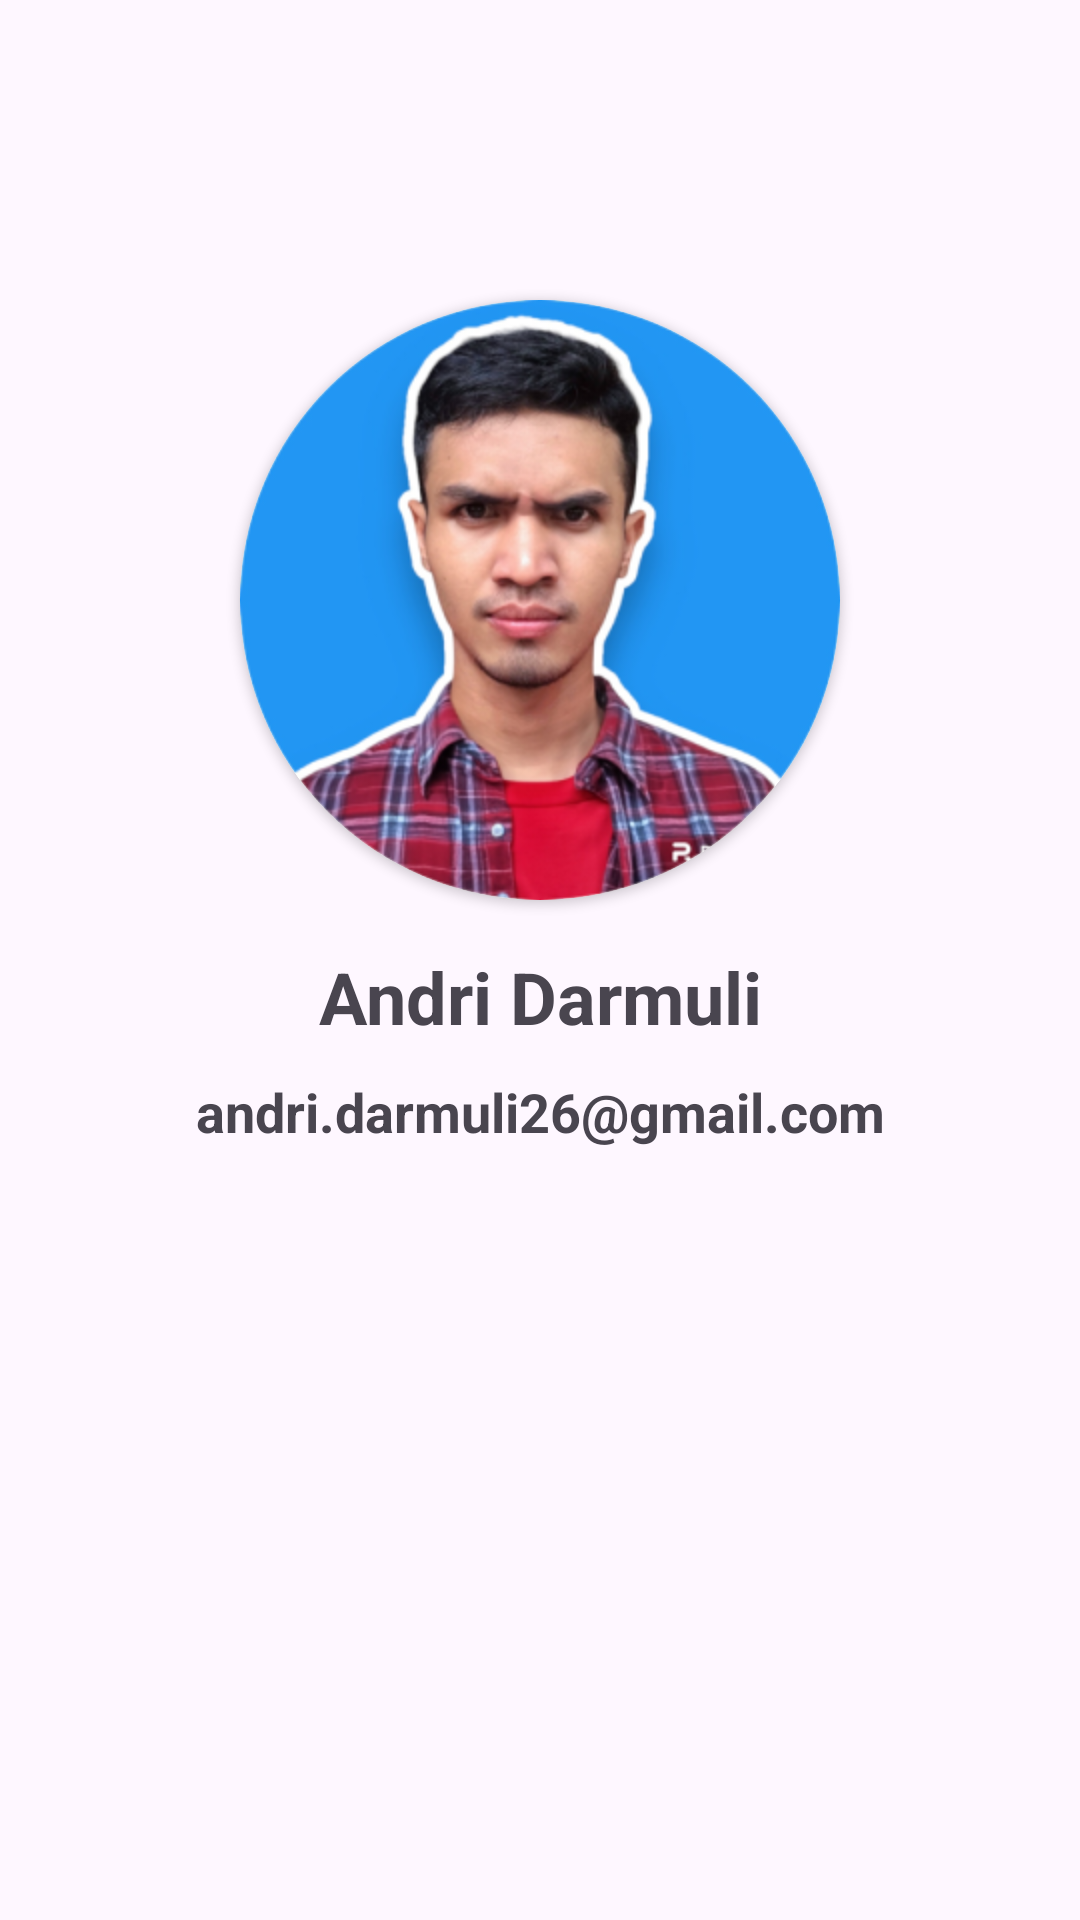

This screen was rendered from an Android layout file. Write that file and the resources it references.
<!-- AndroidManifest.xml: application theme Theme.Sportcars -->
<!-- res/layout/activity_about.xml -->
<?xml version="1.0" encoding="utf-8"?>
<androidx.constraintlayout.widget.ConstraintLayout xmlns:android="http://schemas.android.com/apk/res/android"
    xmlns:app="http://schemas.android.com/apk/res-auto"
    xmlns:tools="http://schemas.android.com/tools"
    android:id="@+id/main"
    android:layout_width="match_parent"
    android:layout_height="match_parent"
    tools:context=".AboutActivity">

    <androidx.cardview.widget.CardView
        android:id="@+id/cardView"
        android:layout_width="200dp"
        android:layout_height="200dp"
        android:layout_marginTop="100dp"
        app:cardCornerRadius="100dp"
        app:layout_constraintEnd_toEndOf="parent"
        app:layout_constraintStart_toStartOf="parent"
        app:layout_constraintTop_toTopOf="parent">

        <ImageView
            android:id="@+id/iv_profile"
            android:layout_width="match_parent"
            android:layout_height="match_parent"
            android:contentDescription="@string/cars_name"
            android:scaleType="centerCrop"
            android:src="@drawable/profile"
            tools:ignore="ImageContrastCheck" />

    </androidx.cardview.widget.CardView>

    <TextView
        android:id="@+id/textView"
        android:layout_width="match_parent"
        android:layout_height="wrap_content"
        android:layout_marginTop="16dp"
        android:text="@string/name_profile"
        android:textAlignment="center"
        android:textSize="24sp"
        android:textStyle="bold"
        app:layout_constraintTop_toBottomOf="@+id/cardView" />

    <TextView
        android:id="@+id/textView2"
        android:layout_width="wrap_content"
        android:layout_height="wrap_content"
        android:layout_marginTop="10dp"
        android:text="@string/email_profile"
        android:textAlignment="center"
        android:textSize="18sp"
        android:textStyle="bold"
        app:layout_constraintEnd_toEndOf="parent"
        app:layout_constraintStart_toStartOf="parent"
        app:layout_constraintTop_toBottomOf="@+id/textView" />

</androidx.constraintlayout.widget.ConstraintLayout>
<!-- resources referenced by this layout -->
<resources>
  <!-- drawable profile: png bitmap (drawable, 103643 bytes) -->
  <string name="cars_name">Cars Name</string>
  <string name="email_profile">andri.darmuli26@gmail.com</string>
  <string name="name_profile">Andri Darmuli</string>
  <style name="Theme.Sportcars" parent="Base.Theme.Sportcars" />
  <style name="Base.Theme.Sportcars" parent="Theme.Material3.DayNight">
          
          
          <item name="android:windowTranslucentStatus">false</item>
          <item name="android:statusBarColor">@android:color/transparent</item>
          
          <item name="colorPrimary" type="color">@color/gray_light</item>
          <item name="colorPrimaryVariant" type="color">@color/white</item>
          <item name="colorOnPrimary" type="color">@color/black</item>
          
          <item name="colorSecondary" type="color">@color/orange_light</item>
          <item name="colorSecondaryVariant" type="color">@color/orange_light</item>
          <item name="colorOnSecondary" type="color">@color/black</item>
      </style>
  <color name="gray_light">#B0BEC5</color>
  <color name="white">#FFFFFFFF</color>
  <color name="black">#FF000000</color>
  <color name="orange_light">#FFAB91</color>
</resources>
